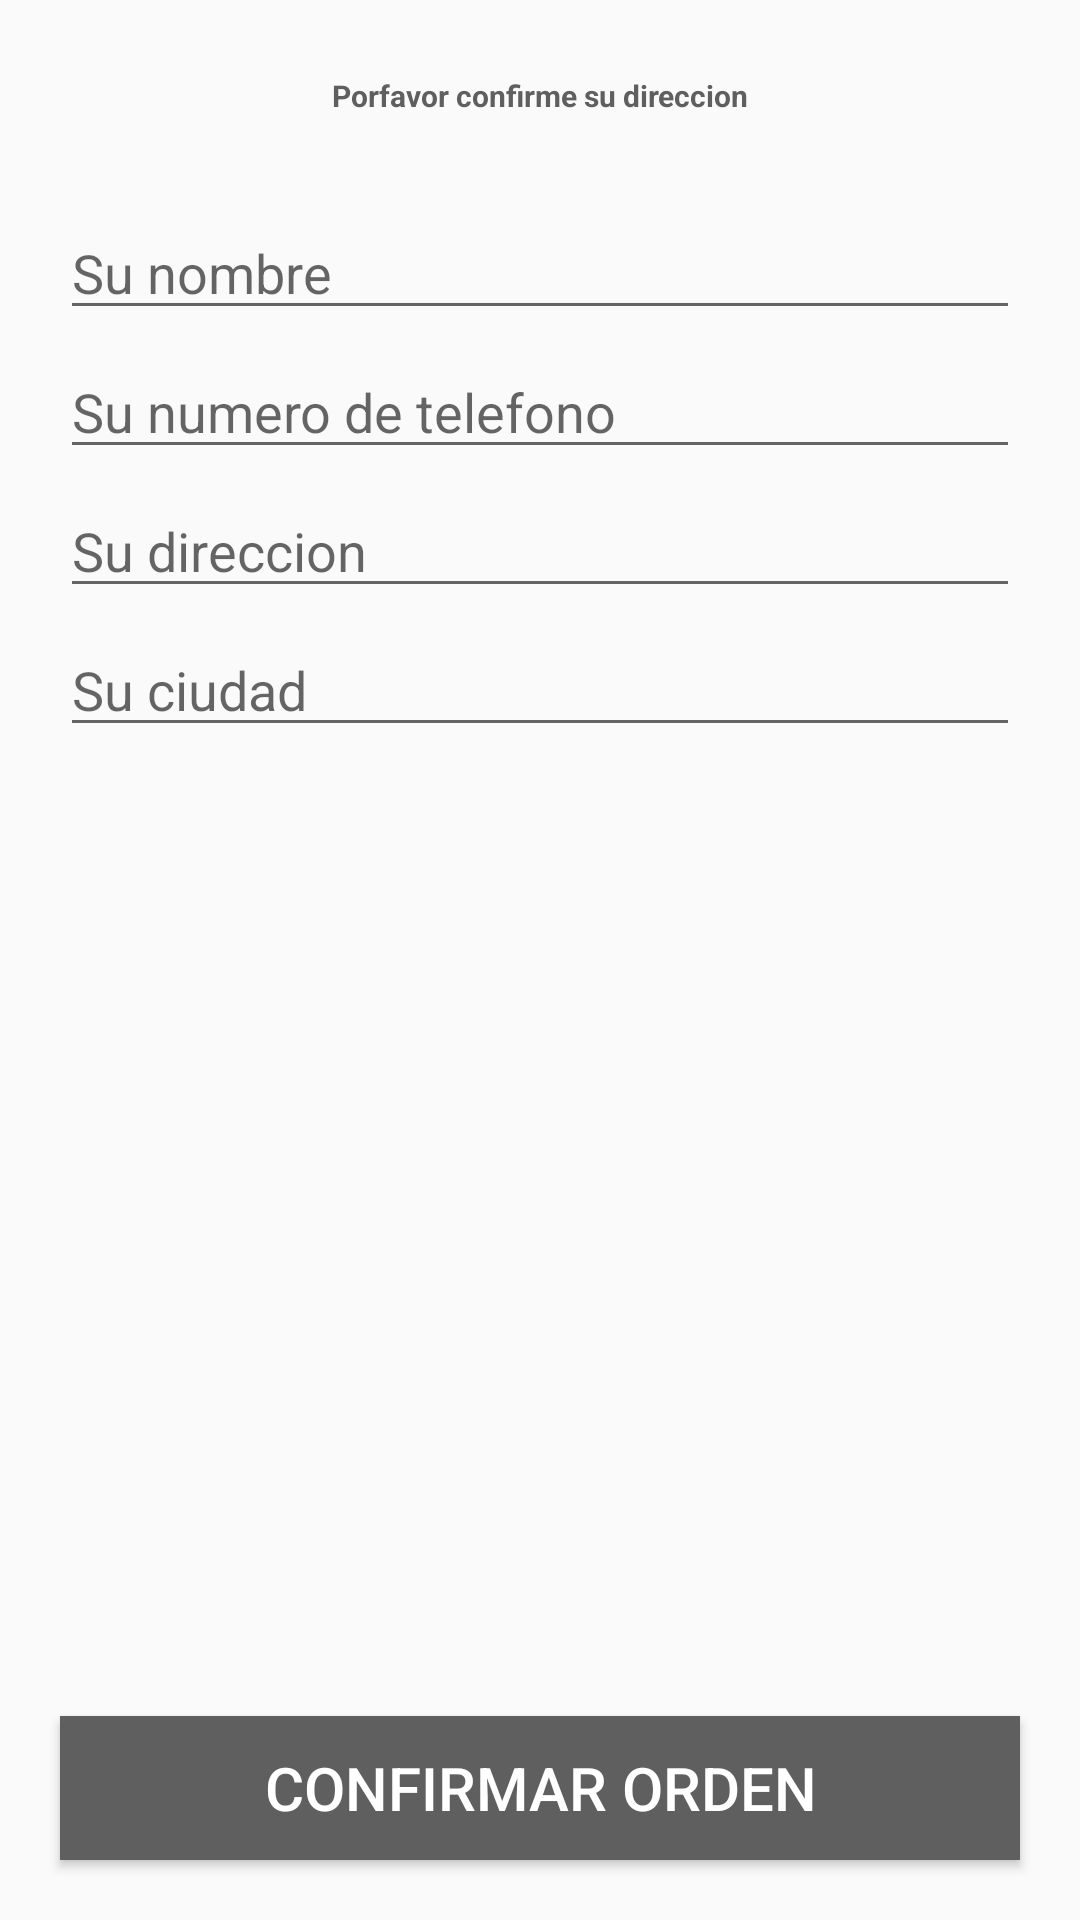

Here is an Android app screen rendered from its layout file. Give the layout XML and the strings, colors and styles it references.
<!-- AndroidManifest.xml: application theme AppTheme -->
<!-- res/layout/activity_confirm_final_order.xml -->
<?xml version="1.0" encoding="utf-8"?>
<RelativeLayout xmlns:android="http://schemas.android.com/apk/res/android"
    xmlns:app="http://schemas.android.com/apk/res-auto"
    xmlns:tools="http://schemas.android.com/tools"
    android:layout_width="match_parent"
    android:layout_height="match_parent"
    tools:context=".Buyers.ConfirmFinalOrderActivity">

    <TextView
        android:id="@+id/txt"
        android:layout_width="match_parent"
        android:layout_height="wrap_content"
        android:layout_margin="25dp"
        android:text="Porfavor confirme su direccion"
        android:textAlignment="center"
        android:textColor="@color/colorPrimaryDark"
        android:textSize="10sp"
        android:textStyle="bold"/>

    <EditText
        android:id="@+id/shippment_name"
        android:layout_width="match_parent"
        android:layout_height="wrap_content"
        android:layout_below="@+id/txt"
        android:layout_marginLeft="20dp"
        android:layout_marginTop="5dp"
        android:layout_marginRight="20dp"
        android:hint="Su nombre"
        />
    <EditText
        android:id="@+id/shippment_phone_number"
        android:layout_width="match_parent"
        android:layout_height="wrap_content"
        android:layout_below="@+id/shippment_name"
        android:layout_marginLeft="20dp"
        android:layout_marginTop="5dp"
        android:layout_marginRight="20dp"
        android:hint="Su numero de telefono"
        android:inputType="number"
        />
    <EditText
        android:id="@+id/shippment_address"
        android:layout_width="match_parent"
        android:layout_height="wrap_content"
        android:layout_below="@+id/shippment_phone_number"
        android:layout_marginLeft="20dp"
        android:layout_marginTop="5dp"
        android:layout_marginRight="20dp"
        android:hint="Su direccion"
        />
    <EditText
        android:id="@+id/shippment_city"
        android:layout_width="match_parent"
        android:layout_height="wrap_content"
        android:layout_below="@+id/shippment_address"
        android:layout_marginLeft="20dp"
        android:layout_marginTop="5dp"
        android:layout_marginRight="20dp"
        android:hint="Su ciudad"
        />

    <Button
        android:id="@+id/confirm_final_order_btn"
        android:layout_width="match_parent"
        android:layout_height="wrap_content"
        android:layout_alignParentBottom="true"
        android:layout_margin="20dp"
        android:background="@color/colorPrimaryDark"
        android:text="Confirmar orden"
        android:textColor="@android:color/white"
        android:textSize="20sp"
        />



</RelativeLayout>
<!-- resources referenced by this layout -->
<resources>
  <color name="colorPrimaryDark">#5f5f5f</color>
  <style name="AppTheme" parent="Theme.AppCompat.Light.NoActionBar">
          
          <item name="colorPrimary">@color/colorPrimary</item>
          <item name="colorPrimaryDark">@color/colorPrimaryDark</item>
          <item name="colorAccent">@color/colorAccent</item>
      </style>
  <color name="colorPrimary">#f3f3f3</color>
  <color name="colorAccent">#971e20</color>
</resources>
